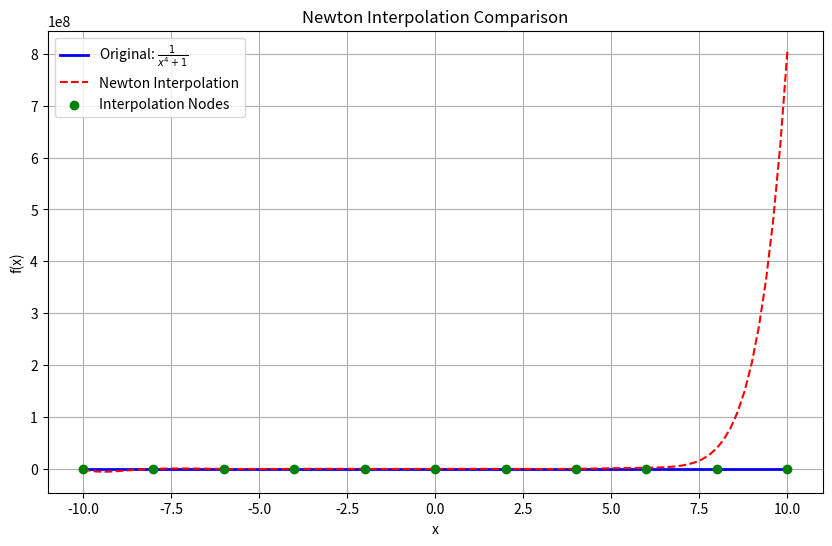

Source code (Python):
import math
import sympy
import numpy as np
import matplotlib.pyplot as plt


def target_function(x):
    return 1 / (x**4 + 1)


def divided_difference(nodes):
    result = 0.0
    for i in range(len(nodes)):
        denominator = 1.0
        for j in range(len(nodes)):
            if j == i:
                continue
            denominator *= (nodes[i] - nodes[j])
            result += (target_function(nodes[i]) / denominator)
    return result


def generate_newton_polynomial(interpolation_nodes):
    polynomial = target_function(interpolation_nodes[0])
    
    if len(interpolation_nodes) == 1:
        return polynomial
    
    product_term = 1
    for i in range(len(interpolation_nodes) - 1):
        product_term *= (x - interpolation_nodes[i])
        polynomial += divided_difference(interpolation_nodes[:i + 2]) * product_term
        
    return polynomial


def plot_interpolation(original_func, interpolated_poly, x_range=(-10, 10)):
    x_vals = np.linspace(x_range[0], x_range[1], 100)
    
    # Evaluate functions
    original_y = [original_func(x_val) for x_val in x_vals]
    interpolated_y = [interpolated_poly.subs(x, x_val) for x_val in x_vals]
    
    # Create plot
    plt.figure(figsize=(10, 6))
    plt.plot(x_vals, original_y, label=r'Original: $\frac{1}{x^4+1}$', color='blue', linewidth=2)
    plt.plot(x_vals, interpolated_y, label='Newton Interpolation', color='red', linestyle='--')
    
    # Add interpolation nodes
    nodes_x = np.linspace(x_range[0], x_range[1], 11)
    nodes_y = [original_func(x_val) for x_val in nodes_x]
    plt.scatter(nodes_x, nodes_y, color='green', label='Interpolation Nodes', zorder=5)
    
    plt.xlabel('x')
    plt.ylabel('f(x)')
    plt.title('Newton Interpolation Comparison')
    plt.legend()
    plt.grid(True)
    plt.show()


if __name__ == '__main__':
    x = sympy.symbols('x')
    
    interpolation_nodes = np.linspace(-10, 10, 11)
    newton_polynomial = sympy.expand(generate_newton_polynomial(interpolation_nodes))
    plot_interpolation(target_function, newton_polynomial)
